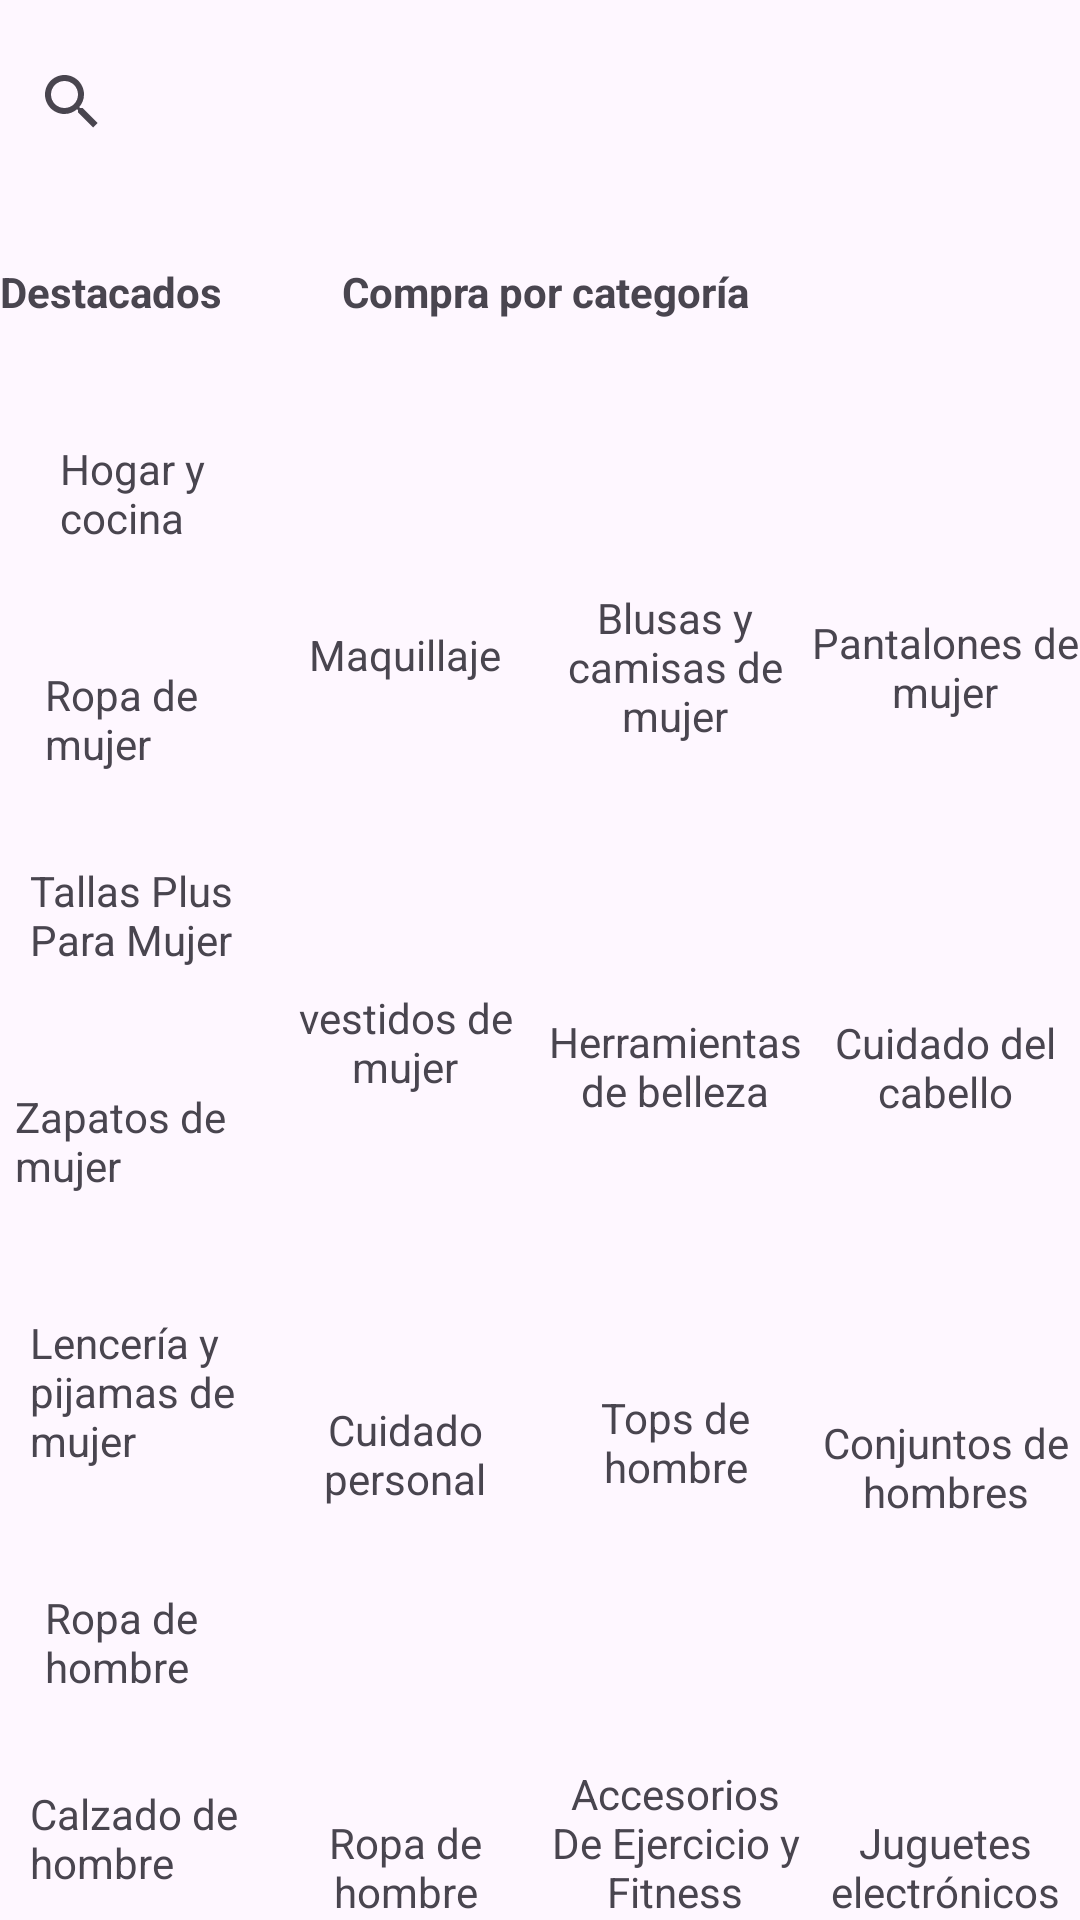

Here is an Android app screen rendered from its layout file. Give the layout XML and the strings, colors and styles it references.
<!-- AndroidManifest.xml: application theme Theme.Pruebas_UI -->
<!-- res/layout/ejercicio01.xml -->
<?xml version="1.0" encoding="utf-8"?>
<LinearLayout xmlns:android="http://schemas.android.com/apk/res/android"
    xmlns:tools="http://schemas.android.com/tools"
    android:layout_width="match_parent"
    android:layout_height="match_parent"
    android:orientation="vertical">

    <LinearLayout
        android:layout_width="match_parent"
        android:layout_height="match_parent"
        android:layout_weight="5"
        android:orientation="vertical">

        <LinearLayout
            android:layout_width="match_parent"
            android:layout_height="wrap_content"
            android:layout_weight="1">

            <SearchView
                android:layout_width="match_parent"
                android:layout_height="match_parent">
            </SearchView>
        </LinearLayout>

        <LinearLayout
            android:layout_width="match_parent"
            android:layout_height="wrap_content"
            android:layout_weight="1">

            <TextView
                android:layout_width="wrap_content"
                android:layout_height="wrap_content"
                android:layout_gravity="bottom"
                android:text="Destacados"
                android:textStyle="bold"></TextView>

            <TextView
                android:layout_width="wrap_content"
                android:layout_height="wrap_content"
                android:layout_gravity="bottom"
                android:layout_marginLeft="40dp"
                android:text="Compra por categoría"
                android:textStyle="bold"></TextView>

        </LinearLayout>
    </LinearLayout>

    <LinearLayout
        android:layout_width="match_parent"
        android:layout_height="match_parent"
        android:layout_weight="1"
        android:orientation="horizontal">

        
        <LinearLayout
            android:layout_width="match_parent"
            android:layout_height="match_parent"
            android:layout_weight="1"
            android:orientation="vertical">

            <TextView
                android:layout_width="50dp"
                android:layout_height="wrap_content"
                android:layout_gravity="center"
                android:layout_marginTop="40dp"
                android:text="Hogar y cocina"></TextView>

            <TextView
                android:layout_width="60dp"
                android:layout_height="wrap_content"
                android:layout_gravity="center"
                android:layout_marginTop="40dp"
                android:text="Ropa de mujer"></TextView>

            <TextView
                android:layout_width="70dp"
                android:layout_height="wrap_content"
                android:layout_gravity="center"
                android:layout_marginTop="30dp"
                android:text="Tallas Plus Para Mujer"></TextView>

            <TextView
                android:layout_width="80dp"
                android:layout_height="wrap_content"
                android:layout_gravity="center"
                android:layout_marginTop="40dp"
                android:text="Zapatos de mujer"></TextView>

            <TextView
                android:layout_width="70dp"
                android:layout_height="wrap_content"
                android:layout_gravity="center"
                android:layout_marginTop="40dp"
                android:text="Lencería y pijamas de mujer"></TextView>

            <TextView
                android:layout_width="60dp"
                android:layout_height="wrap_content"
                android:layout_gravity="center"
                android:layout_marginTop="40dp"
                android:text="Ropa de hombre"></TextView>

            <TextView
                android:layout_width="70dp"
                android:layout_height="wrap_content"
                android:layout_gravity="center"
                android:layout_marginTop="30dp"
                android:text="Calzado de hombre"></TextView>

            <TextView
                android:layout_width="70dp"
                android:layout_height="wrap_content"
                android:layout_gravity="center"
                android:layout_marginTop="30dp"
                android:text="Tallas grandes de hombre"></TextView>

        </LinearLayout>

        
        <LinearLayout
            android:layout_width="match_parent"
            android:layout_height="match_parent"
            android:layout_weight="1"
            android:orientation="vertical">

            <ImageView
                android:layout_width="80dp"
                android:layout_height="wrap_content"
                android:layout_gravity="center"
                android:layout_weight="1"
                tools:src="@tools:sample/avatars"></ImageView>

            <TextView
                android:layout_width="match_parent"
                android:layout_height="wrap_content"
                android:gravity="center"
                android:text="Maquillaje"></TextView>

            <ImageView
                android:layout_width="80dp"
                android:layout_height="wrap_content"
                android:layout_gravity="center"
                android:layout_weight="1"
                tools:src="@tools:sample/avatars"></ImageView>

            <TextView
                android:layout_width="match_parent"
                android:layout_height="wrap_content"
                android:gravity="center"
                android:text="vestidos de mujer"></TextView>

            <ImageView
                android:layout_width="80dp"
                android:layout_height="wrap_content"
                android:layout_gravity="center"
                android:layout_weight="1"
                tools:src="@tools:sample/avatars"></ImageView>

            <TextView
                android:layout_width="match_parent"
                android:layout_height="wrap_content"
                android:gravity="center"
                android:text="Cuidado personal"></TextView>

            <ImageView
                android:layout_width="80dp"
                android:layout_height="wrap_content"
                android:layout_gravity="center"
                android:layout_weight="1"
                tools:src="@tools:sample/avatars"></ImageView>

            <TextView
                android:layout_width="match_parent"
                android:layout_height="wrap_content"
                android:gravity="center"
                android:text="Ropa de hombre"></TextView>
        </LinearLayout>

        <LinearLayout
            android:layout_width="match_parent"
            android:layout_height="match_parent"
            android:layout_weight="1"
            android:orientation="vertical">

            <ImageView
                android:layout_width="80dp"
                android:layout_height="wrap_content"
                android:layout_gravity="center"
                android:layout_weight="1"
                tools:src="@tools:sample/avatars"></ImageView>

            <TextView
                android:layout_width="match_parent"
                android:layout_height="wrap_content"
                android:gravity="center"
                android:text="Blusas y camisas de mujer"></TextView>

            <ImageView
                android:layout_width="80dp"
                android:layout_height="wrap_content"
                android:layout_gravity="center"
                android:layout_weight="1"
                tools:src="@tools:sample/avatars"></ImageView>

            <TextView
                android:layout_width="match_parent"
                android:layout_height="wrap_content"
                android:gravity="center"
                android:text="Herramientas de belleza"></TextView>

            <ImageView
                android:layout_width="80dp"
                android:layout_height="wrap_content"
                android:layout_gravity="center"
                android:layout_weight="1"
                tools:src="@tools:sample/avatars"></ImageView>

            <TextView
                android:layout_width="match_parent"
                android:layout_height="wrap_content"
                android:gravity="center"
                android:text="Tops de hombre"></TextView>

            <ImageView
                android:layout_width="80dp"
                android:layout_height="wrap_content"
                android:layout_gravity="center"
                android:layout_weight="1"
                tools:src="@tools:sample/avatars"></ImageView>

            <TextView
                android:layout_width="match_parent"
                android:layout_height="wrap_content"
                android:gravity="center"
                android:text="Accesorios De Ejercicio y Fitness"></TextView>
        </LinearLayout>

        <LinearLayout
            android:layout_width="match_parent"
            android:layout_height="match_parent"
            android:layout_weight="1"
            android:orientation="vertical">

            <ImageView
                android:layout_width="80dp"
                android:layout_height="wrap_content"
                android:layout_gravity="center"
                android:layout_weight="1"
                tools:src="@tools:sample/avatars"></ImageView>

            <TextView
                android:layout_width="match_parent"
                android:layout_height="wrap_content"
                android:gravity="center"
                android:text="Pantalones de mujer"></TextView>

            <ImageView
                android:layout_width="80dp"
                android:layout_height="wrap_content"
                android:layout_gravity="center"
                android:layout_weight="1"
                tools:src="@tools:sample/avatars"></ImageView>

            <TextView
                android:layout_width="match_parent"
                android:layout_height="wrap_content"
                android:gravity="center"
                android:text="Cuidado del cabello"></TextView>

            <ImageView
                android:layout_width="80dp"
                android:layout_height="wrap_content"
                android:layout_gravity="center"
                android:layout_weight="1"
                tools:src="@tools:sample/avatars"></ImageView>

            <TextView
                android:layout_width="match_parent"
                android:layout_height="wrap_content"
                android:gravity="center"
                android:text="Conjuntos de hombres"></TextView>

            <ImageView
                android:layout_width="80dp"
                android:layout_height="wrap_content"
                android:layout_gravity="center"
                android:layout_weight="1"
                tools:src="@tools:sample/avatars"></ImageView>

            <TextView
                android:layout_width="match_parent"
                android:layout_height="wrap_content"
                android:gravity="center"
                android:text="Juguetes electrónicos"></TextView>
        </LinearLayout>
    </LinearLayout>
</LinearLayout>
<!-- resources referenced by this layout -->
<resources>
  <style name="Theme.Pruebas_UI" parent="Base.Theme.Pruebas_UI" />
  <style name="Base.Theme.Pruebas_UI" parent="Theme.Material3.DayNight.NoActionBar">
          
          
      </style>
</resources>
